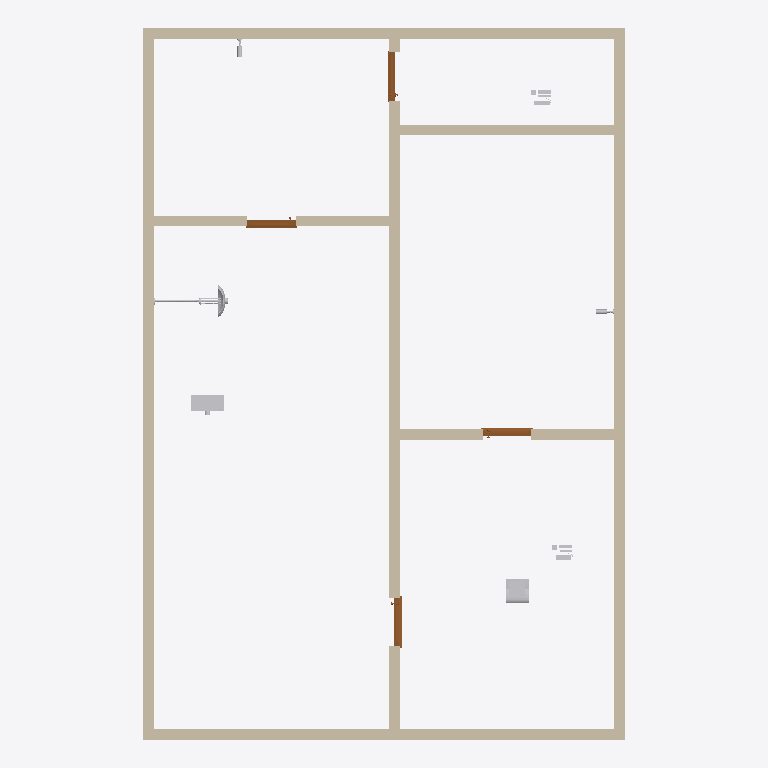
Plan cut of the same IFC building model at storey 'Level 1' (level 0.00 m, cut at 1.40 m), seen from above with north up, elements coloured by IFC class: 8 walls (beige), 7 other elements (light grey), 4 doors (brown). Cut surfaces are drawn darker.
Extent 9.0 m × 13.3 m × 4.0 m (x, y, z). Storeys (1): Level 1 at 0.00 m. Elements (19): 8 IfcWallStandardCase, 5 IfcBuildingElementProxy, 4 IfcDoor, 2 IfcFlowTerminal.

HEADER;
FILE_DESCRIPTION(('ViewDefinition [CoordinationView]'),'2;1');
FILE_NAME('','2015-02-11T15:23:21',(''),(''),'The EXPRESS Data Manager Version 5.02.0100.07 : 28 Aug 2013','20140322_1515(x64) - Exporter 2015.0.2014.0322 - Default UI','');
FILE_SCHEMA(('IFC2X3'));
ENDSEC;
DATA;
#94=IFCPROJECT('1SOm_q9MHDUv3NPO40nm$U',#41,'',$,$,'[local-path]','',(#83,#91),#78);
#43066=IFCSITE('1SOm_q9MHDUv3NPO40nm$S',#41,'Default',$,'',#43065,$,$,.ELEMENT.,$,$,$,$,$);
#104=IFCBUILDING('1SOm_q9MHDUv3NPO40nm$V',#41,'',$,$,#32,$,'',.ELEMENT.,$,$,$);
#113=IFCBUILDINGSTOREY('1SOm_q9MHDUv3NPO7$EFNb',#41,'Level 1',$,$,#111,$,'Level 1',.ELEMENT.,0.0);
#1189=IFCWALLSTANDARDCASE('0ZgeiyCmnCjRL$IP9f_TsZ',#41,'Basic Wall:Wall 1:2468',$,'Basic Wall:Wall 1:1504',#1169,#1187,'2468');
#1127=IFCWALLSTANDARDCASE('0ZgeiyCmnCjRL$IP9f_TrP',#41,'Basic Wall:Wall 1:2398',$,'Basic Wall:Wall 1:1504',#1107,#1125,'2398');
#1003=IFCWALLSTANDARDCASE('0ZgeiyCmnCjRL$IP9f_TqI',#41,'Basic Wall:Wall 1:2325',$,'Basic Wall:Wall 1:1504',#983,#1001,'2325');
#864=IFCWALLSTANDARDCASE('0ZgeiyCmnCjRL$IP9f_Tpy',#41,'Basic Wall:Wall 1:2299',$,'Basic Wall:Wall 1:1504',#837,#862,'2299');
#17651=IFCWALLSTANDARDCASE('1a3r_iEGbBWuRW4IleiwAS',#41,'Basic Wall:Wall 1:5113',$,'Basic Wall:Wall 1:1504',#17631,#17649,'5113');
#1251=IFCWALLSTANDARDCASE('0ZgeiyCmnCjRL$IP9f_TtB',#41,'Basic Wall:Wall 1:2508',$,'Basic Wall:Wall 1:1504',#1231,#1249,'2508');
#1065=IFCWALLSTANDARDCASE('0ZgeiyCmnCjRL$IP9f_Tq_',#41,'Basic Wall:Wall 1:2361',$,'Basic Wall:Wall 1:1504',#1045,#1063,'2361');
#17589=IFCWALLSTANDARDCASE('1a3r_iEGbBWuRW4Ileiw9K',#41,'Basic Wall:Wall 1:4913',$,'Basic Wall:Wall 1:1504',#17569,#17587,'4913');
#42260=IFCBUILDINGELEMENTPROXY('0fiQ_B8yn8su9XlCn954vP',#41,'Laser_Printer_2-Bins_14511:Laser_Printer_2-Bins_14511:16303',$,'Laser_Printer_2-Bins_14511',#42258,#42249,'16303',.ELEMENT.);
#40541=IFCFLOWTERMINAL('0fiQ_B8yn8su9XlCn954xb',#41,'Air-Terminal_TROX_DID302-2Pipe-FrontFeed:Air-Terminal_TROX_DID302-2Pipe-FrontFeed:16147',$,'Air-Terminal_TROX_DID302-2Pipe-FrontFeed',#40540,#40531,'16147');
#39322=IFCDOOR('0fiQ_B8yn8su9XlCn954y9',#41,'Doors_ExtSgl_10:910x2110mm:16127',$,'910x2110mm',#43485,#39316,'16127',2110.0,910.0);
#39269=IFCDOOR('0fiQ_B8yn8su9XlCn954yU',#41,'Doors_ExtSgl_10:910x2110mm:16104',$,'910x2110mm',#43455,#39263,'16104',2110.0,909.999999999999);
#39216=IFCDOOR('0fiQ_B8yn8su9XlCn954_C',#41,'Doors_ExtSgl_10:910x2110mm:15994',$,'910x2110mm',#43515,#39210,'15994',2110.0,909.999999999999);
#39078=IFCFLOWTERMINAL('1a3r_iEGbBWuRW4Ileivm5',#41,'Electrical_Lights_Inverse-Pendant-1:Electrical_Lights_Inverse-Pendant-1:11616',$,'Electrical_Lights_Inverse-Pendant-1',#39076,#39067,'11616');
#17439=IFCDOOR('0ZgeiyCmnCjRL$IP9f_SQ8',#41,'Doors_ExtSgl_10:910x2110mm:4751',$,'910x2110mm',#43427,#17433,'4751',2110.0,909.999999999999);
#42965=IFCBUILDINGELEMENTPROXY('2NM5XNH2z5OB8hwOIfRp_f',#41,'Computer_2457:Computer_2457:17297',$,'Computer_2457',#42963,#42954,'17297',.ELEMENT.);
#43032=IFCBUILDINGELEMENTPROXY('2NM5XNH2z5OB8hwOIfRp$1',#41,'Computer_2457:Computer_2457:17401',$,'Computer_2457',#43031,#43022,'17401',.ELEMENT.);
#24889=IFCBUILDINGELEMENTPROXY('1a3r_iEGbBWuRW4Ileiwq$',#41,'Camera-Security-Samsung-2MP_Weatherproof_Network_Bullet:Standard:7258',$,'Standard',#24887,#24878,'7258',.ELEMENT.);
#25059=IFCBUILDINGELEMENTPROXY('1a3r_iEGbBWuRW4Ileiwts',#41,'Camera-Security-Samsung-2MP_Weatherproof_Network_Bullet:Standard:7315',$,'Standard',#25057,#25048,'7315',.ELEMENT.);
ENDSEC;